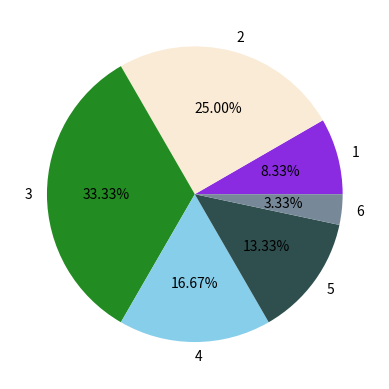

The script that saved this image:
import matplotlib.pyplot as plt
import matplotlib.colors as mcolors
import random

colors = random.choices(list(mcolors.CSS4_COLORS.values()),k = 6) # k = number of colors
options = ["1", "2", "3", "4", "5", "6"]
count = [5, 15, 20, 10, 8, 2]
plt.pie(count, colors = colors, labels = options, autopct = "%0.2f%%")
plt.title("")
plt.show()